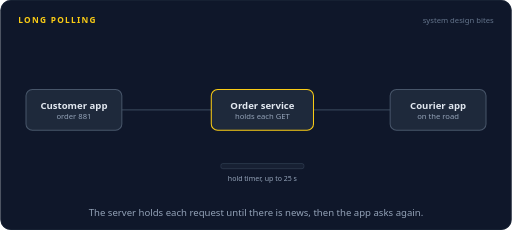
t = 0.00 s
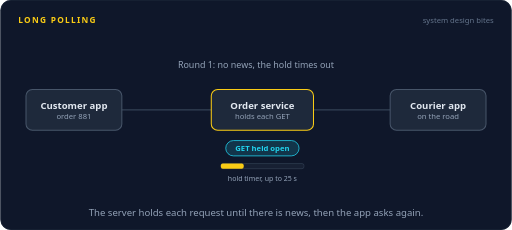
t = 1.33 s
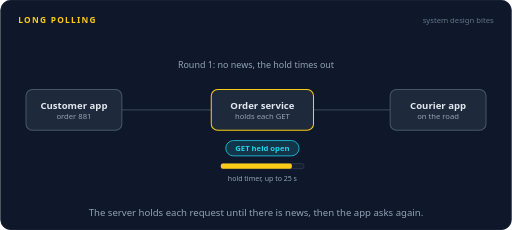
t = 2.67 s
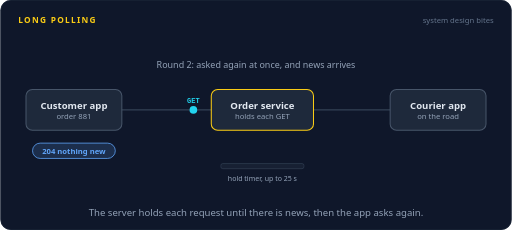
t = 4.00 s
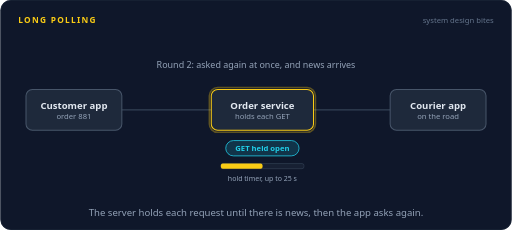
t = 5.33 s
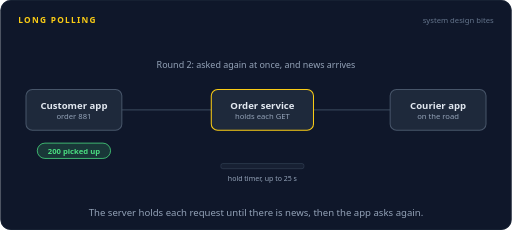
t = 6.67 s

The animated SVG that drew these frames (rendered in a browser with its animation timeline set to each time). Animation: 18 SMIL elements (animate=13,animateMotion=5); one cycle of 8.00 s, repeats indefinitely.

<svg xmlns="http://www.w3.org/2000/svg" width="800" height="360" viewBox="0 0 800 360" role="img" aria-labelledby="title desc"><title id="title">Long polling</title><desc id="desc">The customer app asks the order service for news. The service holds the request open. When the hold timer runs out it answers 204 with nothing new, and the app asks again at once. This time the courier picks up the food, so the held request is answered right away with 200 picked up.</desc><rect width="800" height="360" rx="16" fill="#0f172a"/><rect x="0.5" y="0.5" width="799" height="359" rx="16" fill="none" stroke="#1e293b"/><text x="28" y="36" font-family="system-ui,-apple-system,'Segoe UI',Roboto,Helvetica,Arial,sans-serif" font-size="13" font-weight="700" letter-spacing="2" fill="#facc15">LONG POLLING</text><text x="772" y="36" font-family="system-ui,-apple-system,'Segoe UI',Roboto,Helvetica,Arial,sans-serif" font-size="12" fill="#64748b" text-anchor="end">system design bites</text><path d="M190,172 L330,172" fill="none" stroke="#334155" stroke-width="2" stroke-linecap="round" stroke-linejoin="round"></path><path d="M610,172 L490,172" fill="none" stroke="#334155" stroke-width="2" stroke-linecap="round" stroke-linejoin="round"></path><rect x="40" y="140" width="150" height="64" rx="10" fill="#1e293b" stroke="#475569" stroke-width="1.6"/><text x="115" y="170" font-family="system-ui,-apple-system,'Segoe UI',Roboto,Helvetica,Arial,sans-serif" font-size="15" font-weight="600" fill="#e2e8f0" text-anchor="middle">Customer app</text><text x="115" y="187" font-family="system-ui,-apple-system,'Segoe UI',Roboto,Helvetica,Arial,sans-serif" font-size="12" font-weight="400" fill="#94a3b8" text-anchor="middle">order 881</text><rect x="330" y="140" width="160" height="64" rx="10" fill="#1e293b" stroke="#facc15" stroke-width="1.6"/><rect x="327" y="137" width="166" height="70" rx="13" fill="none" stroke="#facc15" stroke-width="2.5" opacity="0"><animate attributeName="opacity" dur="8s" repeatCount="indefinite" calcMode="linear" keyTimes="0;0.6625;0.675;0.6875;0.7;1" values="0;0;1;1;0;0"/></rect><text x="410" y="170" font-family="system-ui,-apple-system,'Segoe UI',Roboto,Helvetica,Arial,sans-serif" font-size="15" font-weight="600" fill="#e2e8f0" text-anchor="middle">Order service</text><text x="410" y="187" font-family="system-ui,-apple-system,'Segoe UI',Roboto,Helvetica,Arial,sans-serif" font-size="12" font-weight="400" fill="#94a3b8" text-anchor="middle">holds each GET</text><rect x="610" y="140" width="150" height="64" rx="10" fill="#1e293b" stroke="#475569" stroke-width="1.6"/><rect x="607" y="137" width="156" height="70" rx="13" fill="none" stroke="#facc15" stroke-width="2.5" opacity="0"><animate attributeName="opacity" dur="8s" repeatCount="indefinite" calcMode="linear" keyTimes="0;0.575;0.59;0.61;0.625;1" values="0;0;1;1;0;0"/></rect><text x="685" y="170" font-family="system-ui,-apple-system,'Segoe UI',Roboto,Helvetica,Arial,sans-serif" font-size="15" font-weight="600" fill="#e2e8f0" text-anchor="middle">Courier app</text><text x="685" y="187" font-family="system-ui,-apple-system,'Segoe UI',Roboto,Helvetica,Arial,sans-serif" font-size="12" font-weight="400" fill="#94a3b8" text-anchor="middle">on the road</text><g opacity="0"><animate attributeName="opacity" dur="8s" repeatCount="indefinite" calcMode="linear" keyTimes="0;0.0875;0.1025;0.36;0.375;0.5125;0.5275;0.6663;0.6813;1" values="0;0;1;1;0;0;1;1;0;0"/><rect x="352.64" y="220" width="114.72" height="24" rx="12" fill="#22d3ee" fill-opacity="0.16" stroke="#22d3ee" stroke-width="1.2"/><text x="410" y="236.32" font-family="system-ui,-apple-system,'Segoe UI',Roboto,Helvetica,Arial,sans-serif" font-size="12" font-weight="600" fill="#22d3ee" text-anchor="middle">GET held open</text></g><rect x="345" y="256" width="130" height="8" rx="3" fill="#172033" stroke="#334155"/><rect x="345" y="256" width="0" height="8" rx="3" fill="#facc15"><animate attributeName="width" dur="8s" repeatCount="indefinite" calcMode="linear" keyTimes="0;0.0875;0.375;0.3812;0.5125;0.6813;0.6875;1" values="0;0;130;0;0;71.5;0;0"/></rect><text x="410" y="284" font-family="system-ui,-apple-system,'Segoe UI',Roboto,Helvetica,Arial,sans-serif" font-size="11" font-weight="400" fill="#94a3b8" text-anchor="middle">hold timer, up to 25 s</text><text x="400" y="106" font-family="system-ui,-apple-system,'Segoe UI',Roboto,Helvetica,Arial,sans-serif" font-size="14" font-weight="400" fill="#94a3b8" text-anchor="middle" opacity="0">Round 1: no news, the hold times out<animate attributeName="opacity" dur="8s" repeatCount="indefinite" calcMode="linear" keyTimes="0;0.0187;0.0338;0.4287;0.4437;1" values="0;0;1;1;0;0"/></text><text x="400" y="106" font-family="system-ui,-apple-system,'Segoe UI',Roboto,Helvetica,Arial,sans-serif" font-size="14" font-weight="400" fill="#94a3b8" text-anchor="middle" opacity="0">Round 2: asked again at once, and news arrives<animate attributeName="opacity" dur="8s" repeatCount="indefinite" calcMode="linear" keyTimes="0;0.45;0.465;0.9475;0.9625;1" values="0;0;1;1;0;0"/></text><g opacity="0"><animate attributeName="opacity" dur="8s" repeatCount="indefinite" calcMode="linear" keyTimes="0;0.025;0.029;0.0835;0.0875;1" values="0;0;1;1;0;0"/><animateMotion dur="8s" repeatCount="indefinite" calcMode="linear" keyPoints="0;0;1;1" keyTimes="0;0.025;0.0875;1" path="M190,172 L330,172"/><circle r="6" fill="#22d3ee"></circle><text y="-11" font-family="ui-monospace,SFMono-Regular,Menlo,Consolas,monospace" font-size="11" font-weight="600" fill="#22d3ee" text-anchor="middle">GET</text></g><g opacity="0"><animate attributeName="opacity" dur="8s" repeatCount="indefinite" calcMode="linear" keyTimes="0;0.375;0.379;0.4335;0.4375;1" values="0;0;1;1;0;0"/><animateMotion dur="8s" repeatCount="indefinite" calcMode="linear" keyPoints="0;0;1;1" keyTimes="0;0.375;0.4375;1" path="M330,172 L190,172"/><circle r="6" fill="#60a5fa"></circle><text y="-11" font-family="ui-monospace,SFMono-Regular,Menlo,Consolas,monospace" font-size="11" font-weight="600" fill="#60a5fa" text-anchor="middle">204</text></g><g opacity="0"><animate attributeName="opacity" dur="8s" repeatCount="indefinite" calcMode="linear" keyTimes="0;0.4375;0.4525;0.5725;0.5875;1" values="0;0;1;1;0;0"/><rect x="50.2" y="224" width="129.6" height="24" rx="12" fill="#60a5fa" fill-opacity="0.16" stroke="#60a5fa" stroke-width="1.2"/><text x="115" y="240.32" font-family="system-ui,-apple-system,'Segoe UI',Roboto,Helvetica,Arial,sans-serif" font-size="12" font-weight="600" fill="#60a5fa" text-anchor="middle">204 nothing new</text></g><g opacity="0"><animate attributeName="opacity" dur="8s" repeatCount="indefinite" calcMode="linear" keyTimes="0;0.45;0.454;0.5085;0.5125;1" values="0;0;1;1;0;0"/><animateMotion dur="8s" repeatCount="indefinite" calcMode="linear" keyPoints="0;0;1;1" keyTimes="0;0.45;0.5125;1" path="M190,172 L330,172"/><circle r="6" fill="#22d3ee"></circle><text y="-11" font-family="ui-monospace,SFMono-Regular,Menlo,Consolas,monospace" font-size="11" font-weight="600" fill="#22d3ee" text-anchor="middle">GET</text></g><g opacity="0"><animate attributeName="opacity" dur="8s" repeatCount="indefinite" calcMode="linear" keyTimes="0;0.5875;0.5915;0.6585;0.6625;1" values="0;0;1;1;0;0"/><animateMotion dur="8s" repeatCount="indefinite" calcMode="linear" keyPoints="0;0;1;1" keyTimes="0;0.5875;0.6625;1" path="M610,172 L490,172"/><circle r="6" fill="#a78bfa"></circle><text y="-11" font-family="ui-monospace,SFMono-Regular,Menlo,Consolas,monospace" font-size="11" font-weight="600" fill="#a78bfa" text-anchor="middle">picked up</text></g><g opacity="0"><animate attributeName="opacity" dur="8s" repeatCount="indefinite" calcMode="linear" keyTimes="0;0.6813;0.6853;0.7398;0.7438;1" values="0;0;1;1;0;0"/><animateMotion dur="8s" repeatCount="indefinite" calcMode="linear" keyPoints="0;0;1;1" keyTimes="0;0.6813;0.7438;1" path="M330,172 L190,172"/><circle r="6" fill="#4ade80"></circle><text y="-11" font-family="ui-monospace,SFMono-Regular,Menlo,Consolas,monospace" font-size="11" font-weight="600" fill="#4ade80" text-anchor="middle">200</text></g><g opacity="0"><animate attributeName="opacity" dur="8s" repeatCount="indefinite" calcMode="linear" keyTimes="0;0.7438;0.7588;0.9475;0.9625;1" values="0;0;1;1;0;0"/><rect x="57.64" y="224" width="114.72" height="24" rx="12" fill="#4ade80" fill-opacity="0.16" stroke="#4ade80" stroke-width="1.2"/><text x="115" y="240.32" font-family="system-ui,-apple-system,'Segoe UI',Roboto,Helvetica,Arial,sans-serif" font-size="12" font-weight="600" fill="#4ade80" text-anchor="middle">200 picked up</text></g><text x="400.0" y="338" font-family="system-ui,-apple-system,'Segoe UI',Roboto,Helvetica,Arial,sans-serif" font-size="15" fill="#94a3b8" text-anchor="middle">The server holds each request until there is news, then the app asks again.</text></svg>
